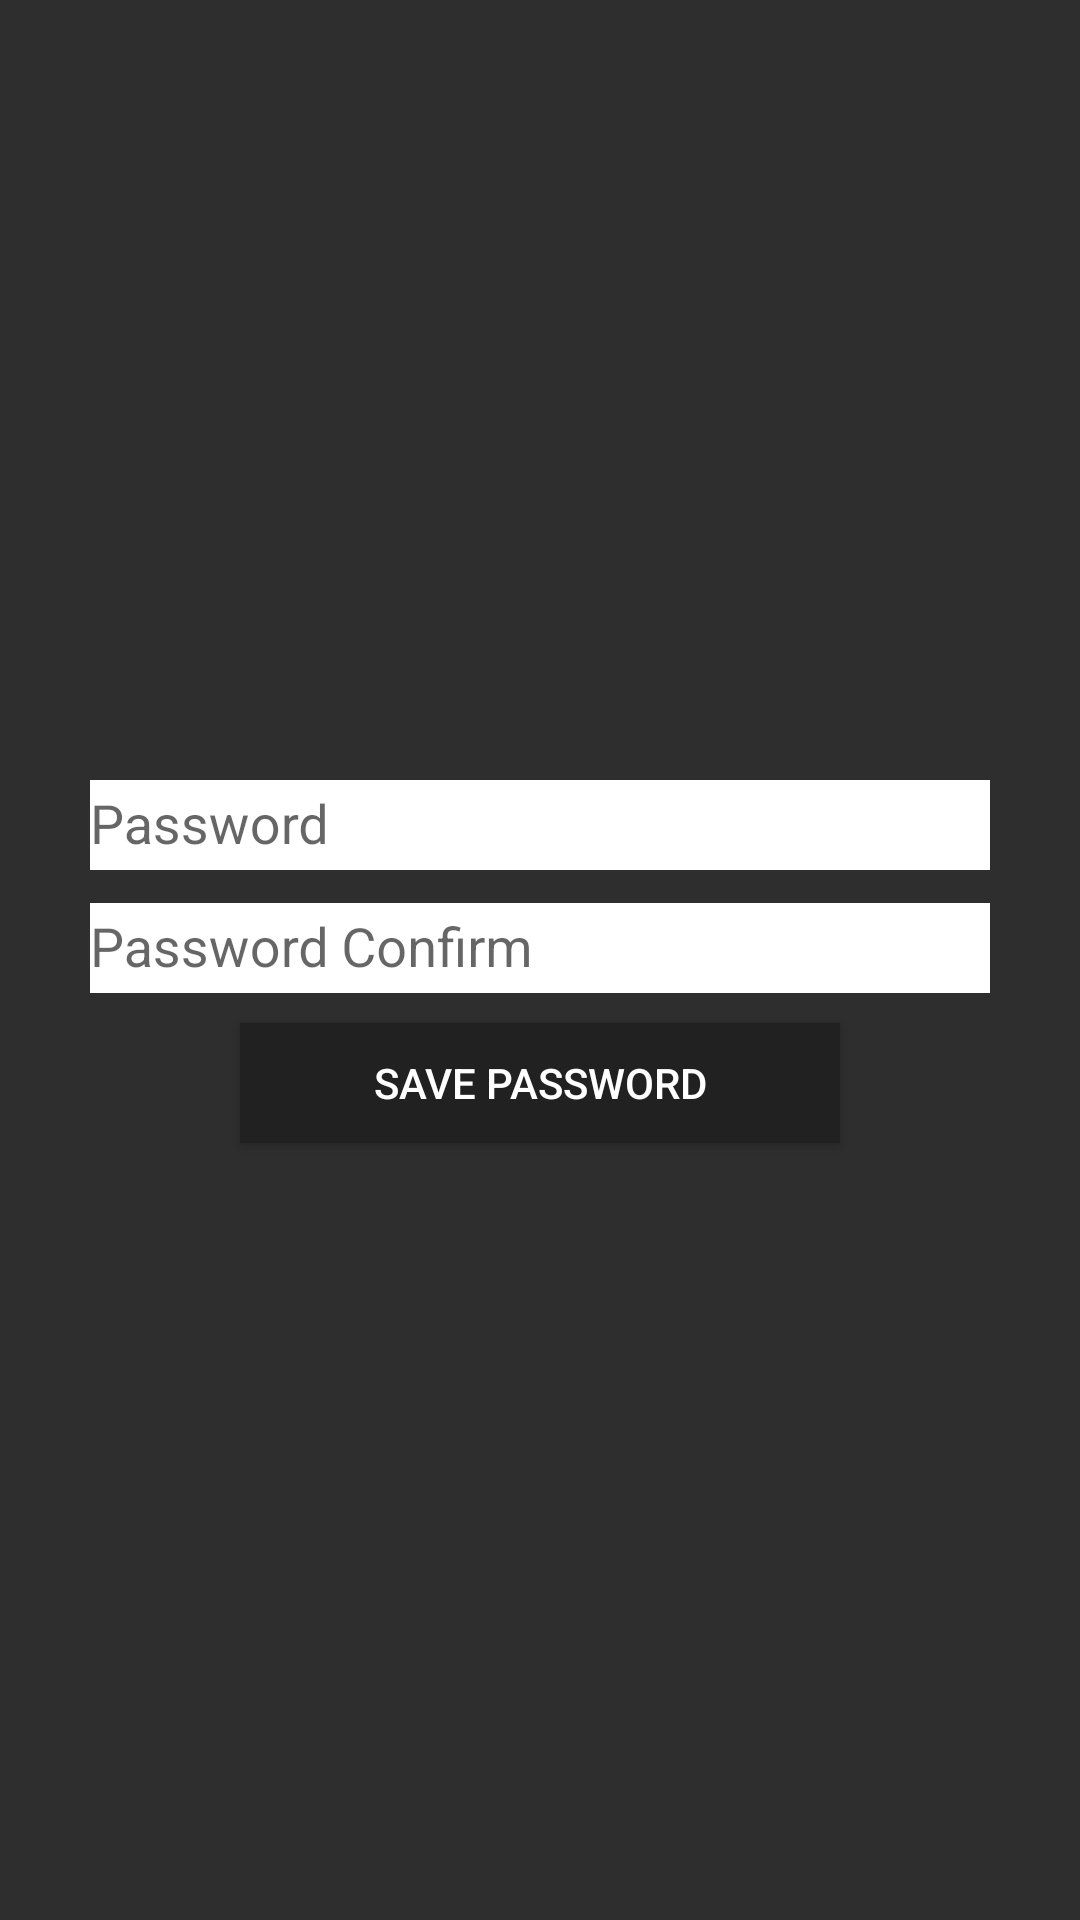

The Android layout XML behind this screen, and the referenced resources:
<!-- AndroidManifest.xml: activity theme DarkTheme -->
<!-- res/layout/activity_userpw.xml -->
<?xml version="1.0" encoding="utf-8"?>
<LinearLayout xmlns:android="http://schemas.android.com/apk/res/android"
        xmlns:app="http://schemas.android.com/apk/res-auto"
        xmlns:tools="http://schemas.android.com/tools"
        android:layout_width="match_parent"
        android:layout_height="match_parent"
        android:background="#2E2E2E"
        android:gravity="center"
        android:orientation="vertical"
        tools:context=".UserPWActivity">

    <com.google.android.material.textfield.TextInputLayout
            android:layout_width="match_parent"
            android:layout_height="wrap_content">

        <EditText
                android:id="@+id/user_pw1"
                android:layout_width="300dp"
                android:layout_height="30dp"
                android:layout_gravity="center"
                android:hint="Password"
                android:inputType="textPassword"
                android:textColor="#333333"
                android:background="#ffffffff"/>
    </com.google.android.material.textfield.TextInputLayout>

    <com.google.android.material.textfield.TextInputLayout
            android:layout_width="match_parent"
            android:layout_height="wrap_content">

        <EditText
                android:id="@+id/user_pw2"
                android:layout_width="300dp"
                android:layout_height="30dp"
                android:layout_gravity="center"
                android:hint="Password Confirm"
                android:inputType="textPassword"
                android:textColor="#333333"
                android:background="#ffffffff"
                />
    </com.google.android.material.textfield.TextInputLayout>

    <Button
            android:id="@+id/saveBtn"
            android:layout_width="200dp"
            android:layout_height="40dp"
            android:text="Save Password"
            android:background="#212121"
            android:textColor="#ffffff"
            android:layout_margin="10dp"/>

</LinearLayout>
<!-- resources referenced by this layout -->
<resources>
  <style name="DarkTheme" parent="AppTheme">
          <item name="textColor">#ffffff</item>
          <item name="bgColor">#000000</item>
      </style>
  <style name="AppTheme" parent="Theme.AppCompat.Light.DarkActionBar">
          
          <item name="colorPrimary">@color/colorPrimary</item>
          <item name="colorPrimaryDark">@color/colorPrimaryDark</item>
          <item name="colorAccent">@color/colorAccent</item>
      </style>
  <!-- not gathered from this repository: default colours our renderer supplied (Android Studio template values) -->
  <color name="colorPrimary">#FF6200EE</color>
  <color name="colorPrimaryDark">#FF3700B3</color>
  <color name="colorAccent">#FF03DAC5</color>
</resources>
